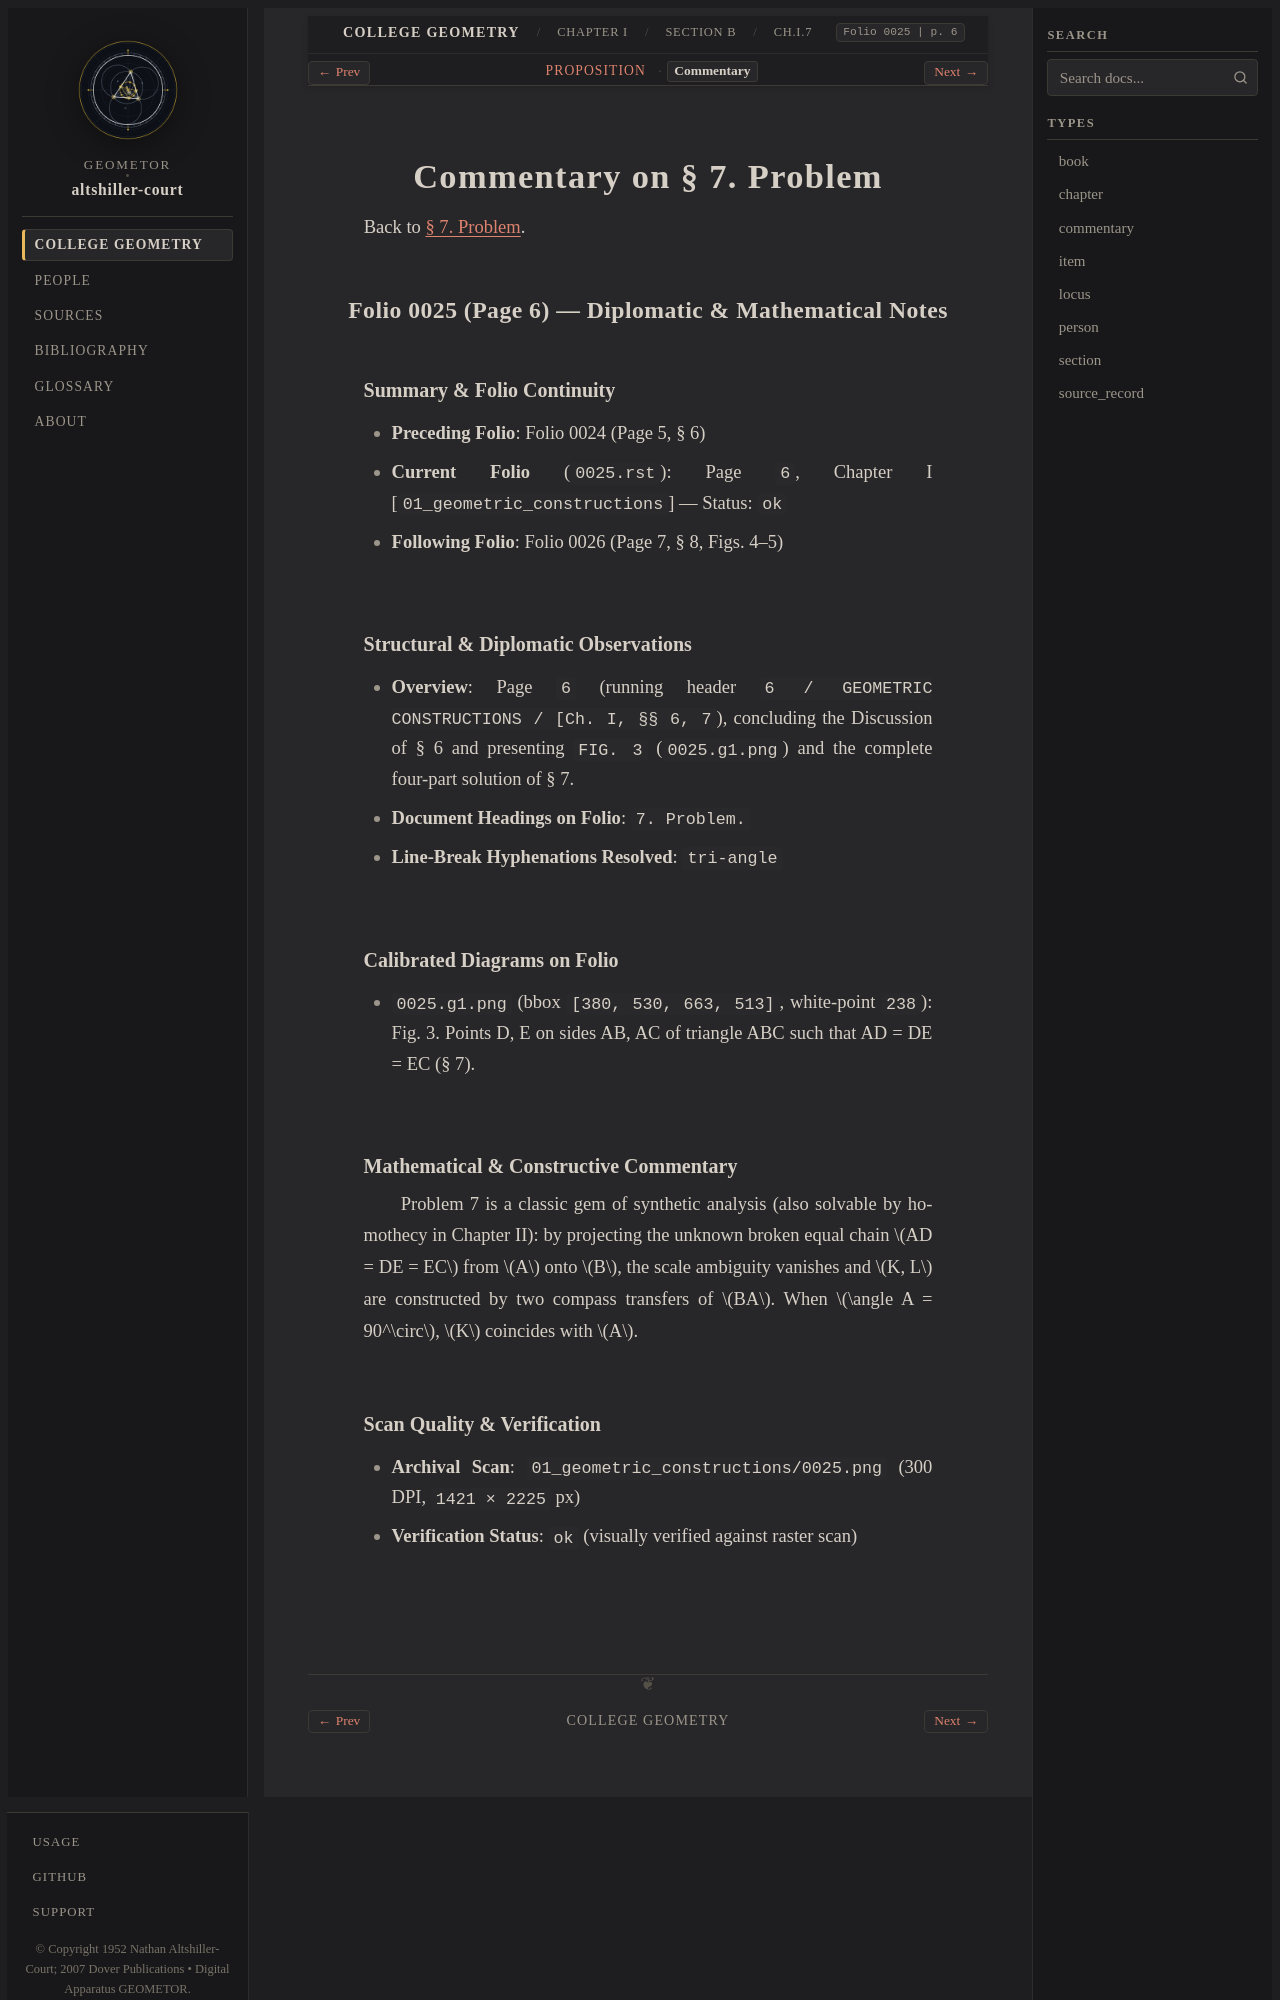

repository: geometor/altshiller-court · page: college_geometry/ch01-geometric-constructions/b-general-method/007-problem/commentary.html · generator: sphinx

:layout: book
:type: commentary
:canonical_id: Ch.I.7.commentary
:title: Commentary on § 7. Problem
:folio: 0025
:page: 6
:folios: 0025
:pages: 6

.. _ch01-art-007-commentary:

Commentary on § 7. Problem
==========================

Back to :ref:`§ 7. Problem <ch01-art-007>`.

Folio 0025 (Page 6) — Diplomatic & Mathematical Notes
-----------------------------------------------------

Summary & Folio Continuity
~~~~~~~~~~~~~~~~~~~~~~~~~~

- **Preceding Folio**: Folio 0024 (Page 5, § 6)
- **Current Folio** (``0025.rst``): Page ``6``, Chapter I [``01_geometric_constructions``] — Status: ``ok``
- **Following Folio**: Folio 0026 (Page 7, § 8, Figs. 4–5)

Structural & Diplomatic Observations
~~~~~~~~~~~~~~~~~~~~~~~~~~~~~~~~~~~~

- **Overview**: Page ``6`` (running header ``6 / GEOMETRIC CONSTRUCTIONS / [Ch. I, §§ 6, 7``), concluding the Discussion of § 6 and presenting ``FIG. 3`` (``0025.g1.png``) and the complete four-part solution of § 7.
- **Document Headings on Folio**: ``7. Problem.``
- **Line-Break Hyphenations Resolved**: ``tri-angle``

Calibrated Diagrams on Folio
~~~~~~~~~~~~~~~~~~~~~~~~~~~~

- ``0025.g1.png`` (bbox ``[380, 530, 663, 513]``, white-point ``238``): Fig. 3. Points D, E on sides AB, AC of triangle ABC such that AD = DE = EC (§ 7).

Mathematical & Constructive Commentary
~~~~~~~~~~~~~~~~~~~~~~~~~~~~~~~~~~~~~~

Problem 7 is a classic gem of synthetic analysis (also solvable by homothecy in Chapter II): by projecting the unknown broken equal chain :math:`AD = DE = EC` from :math:`A` onto :math:`B`, the scale ambiguity vanishes and :math:`K, L` are constructed by two compass transfers of :math:`BA`. When :math:`\angle A = 90^\circ`, :math:`K` coincides with :math:`A`.
